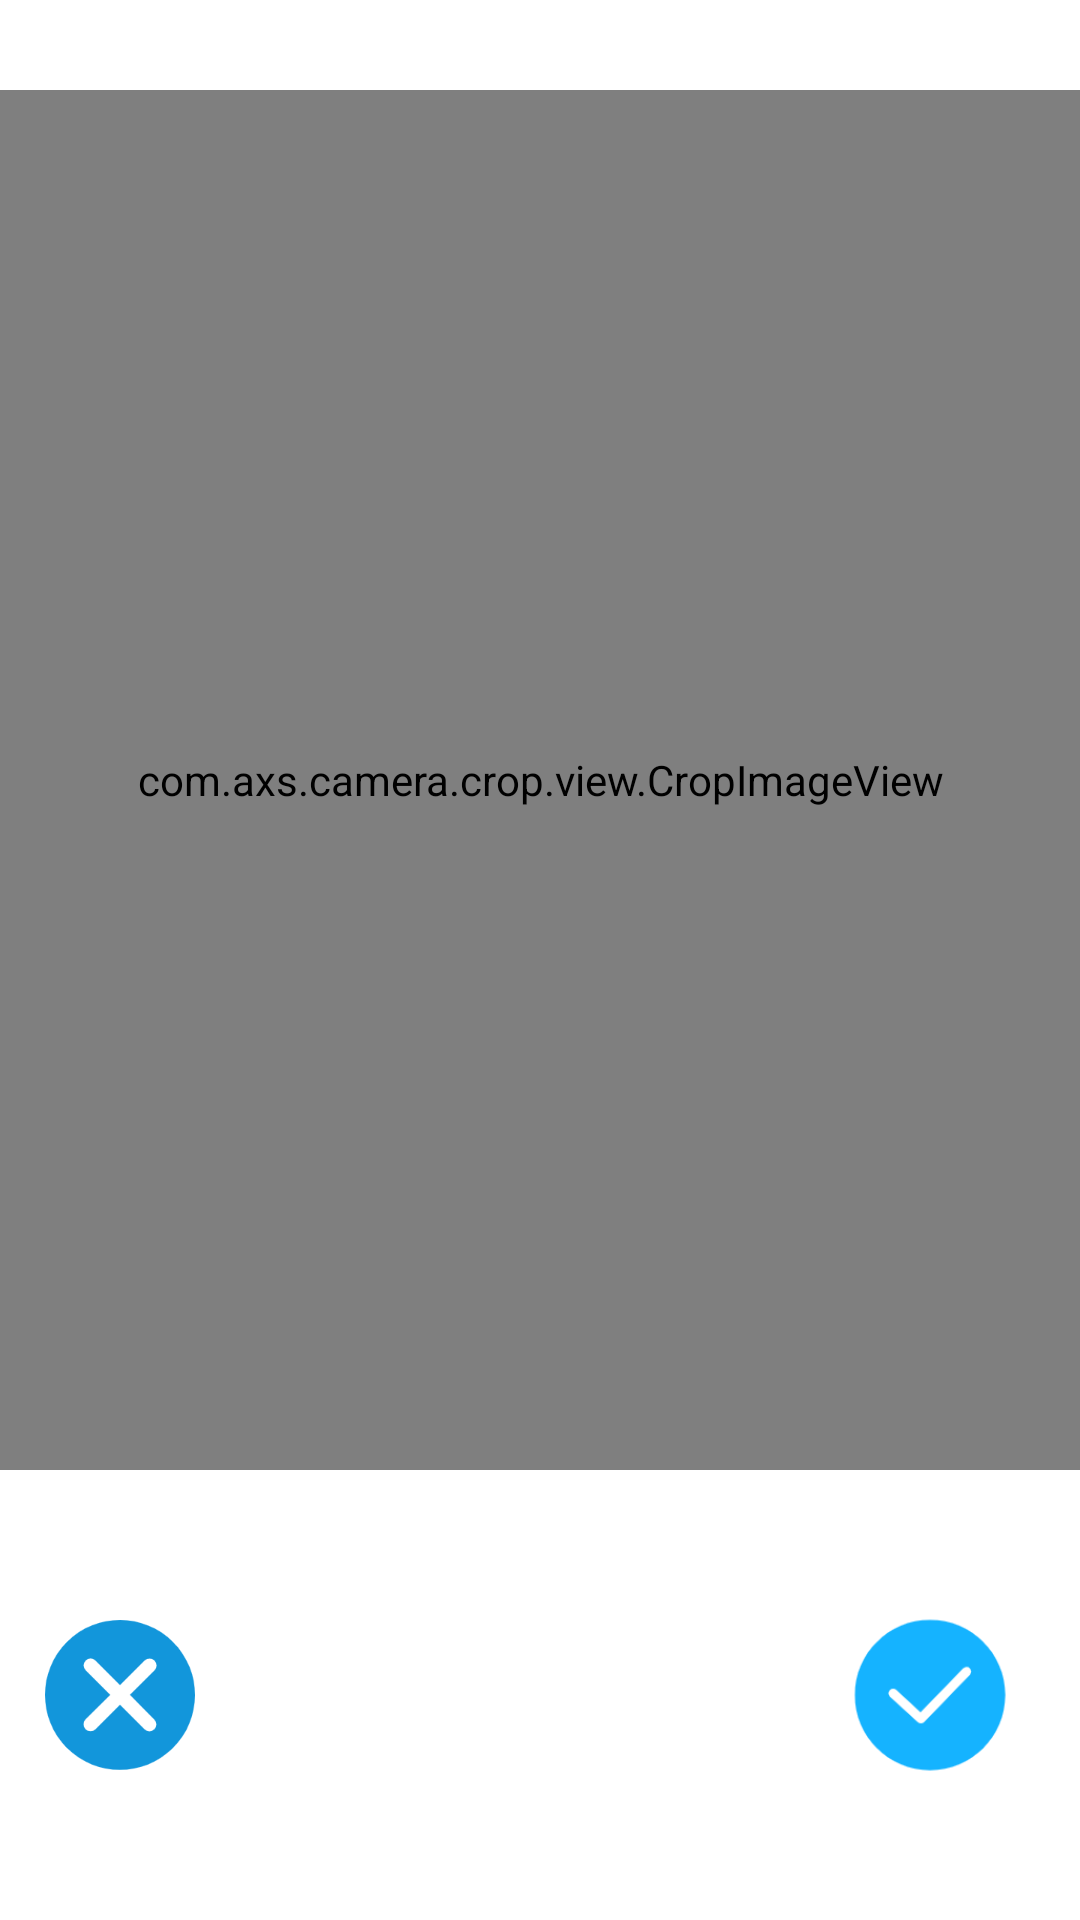

Layout XML and referenced resources for this Android screen:
<!-- AndroidManifest.xml: application theme Theme.Camera -->
<!-- res/layout/activity_main3.xml -->
<?xml version="1.0" encoding="utf-8"?>
<RelativeLayout xmlns:android="http://schemas.android.com/apk/res/android"
    xmlns:app="http://schemas.android.com/apk/res-auto"
    xmlns:tools="http://schemas.android.com/tools"
    android:layout_width="match_parent"
    android:layout_height="match_parent"
    tools:context=".MainActivity3">

            <com.axs.camera.crop.view.CropImageView
                android:id="@+id/cropImageView"
                android:layout_width="match_parent"
                android:layout_height="match_parent"
                android:layout_marginTop="30dp"
                android:layout_marginBottom="150dp"/>

    
    <RelativeLayout
        android:id="@+id/ll_photo_layout"
        android:layout_width="match_parent"
        android:layout_height="150dp"
        android:layout_alignParentBottom="true"
        android:padding="15dp"
        android:visibility="visible">
        <ImageView
            android:id="@+id/cancle_save_button"
            android:layout_width="50dp"
            android:layout_height="50dp"
            android:layout_centerVertical="true"
            android:src="@mipmap/failed" />

        <ImageView
            android:id="@+id/save_button"
            android:layout_width="70dp"
            android:layout_height="70dp"
            android:layout_alignParentRight="true"
            android:layout_centerVertical="true"
            android:src="@mipmap/success" />
    </RelativeLayout>
</RelativeLayout>
<!-- resources referenced by this layout -->
<resources>
  <!-- mipmap failed: png bitmap (mipmap-hdpi, 7311 bytes) -->
  <!-- mipmap success: png bitmap (mipmap-hdpi, 5492 bytes) -->
  <style name="Theme.Camera" parent="Theme.MaterialComponents.DayNight.NoActionBar">
          
          <item name="colorPrimary">@color/purple_500</item>
          <item name="colorPrimaryVariant">@color/purple_700</item>
          <item name="colorOnPrimary">@color/white</item>
          
          <item name="colorSecondary">@color/teal_200</item>
          <item name="colorSecondaryVariant">@color/teal_700</item>
          <item name="colorOnSecondary">@color/black</item>
          
          <item name="android:statusBarColor" tools:targetApi="l">?attr/colorPrimaryVariant</item>
          
      </style>
  <!-- not gathered from this repository: default colours our renderer supplied (Android Studio template values) -->
  <color name="purple_500">#FF6200EE</color>
  <color name="purple_700">#FF3700B3</color>
  <color name="teal_200">#FF03DAC5</color>
  <color name="teal_700">#FF018786</color>
  <color name="black">#FF000000</color>
  <color name="white">#FFFFFFFF</color>
</resources>
